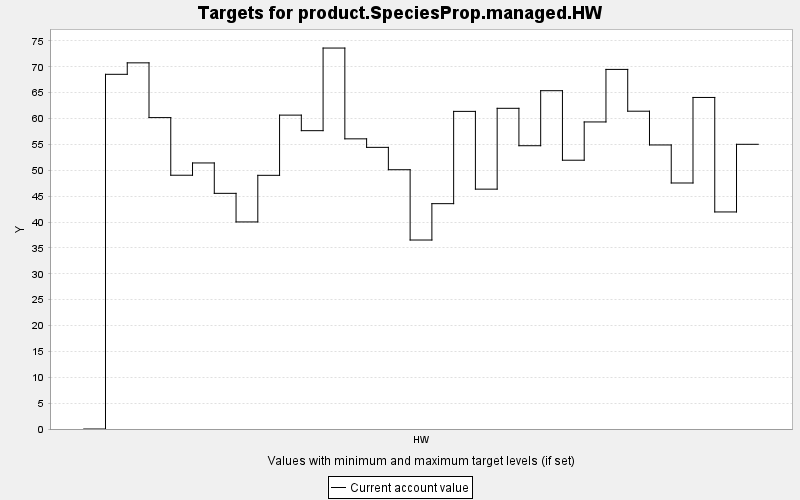

The data file committed next to this chart (first rows):
TARGET, PERIOD, YEAR, PERIODWIDTH, MINIMUM, MAXIMUM, MINWEIGHT, MAXWEIGHT, CURRENT, SUMMARY
product.SpeciesProp.managed.HW, 0, 0, 10.0, 0.0, 10000, 1.0, 1.0, 0.0, 0.0
product.SpeciesProp.managed.HW, 1, 10, 10.0, 0.0, 10000, 1.0, 1.0, 68.55, 0.0
product.SpeciesProp.managed.HW, 2, 20, 10.0, 0.0, 10000, 1.0, 1.0, 70.77, 0.0
product.SpeciesProp.managed.HW, 3, 30, 10.0, 0.0, 10000, 1.0, 1.0, 60.19, 0.0
product.SpeciesProp.managed.HW, 4, 40, 10.0, 0.0, 10000, 1.0, 1.0, 49.05, 0.0
product.SpeciesProp.managed.HW, 5, 50, 10.0, 0.0, 10000, 1.0, 1.0, 51.42, 0.0
product.SpeciesProp.managed.HW, 6, 60, 10.0, 0.0, 10000, 1.0, 1.0, 45.55, 0.0
product.SpeciesProp.managed.HW, 7, 70, 10.0, 0.0, 10000, 1.0, 1.0, 40.02, 0.0
product.SpeciesProp.managed.HW, 8, 80, 10.0, 0.0, 10000, 1.0, 1.0, 49.03, 0.0
product.SpeciesProp.managed.HW, 9, 90, 10.0, 0.0, 10000, 1.0, 1.0, 60.67, 0.0
product.SpeciesProp.managed.HW, 10, 100, 10.0, 0.0, 10000, 1.0, 1.0, 57.66, 0.0
product.SpeciesProp.managed.HW, 11, 110, 10.0, 0.0, 10000, 1.0, 1.0, 73.63, 0.0
product.SpeciesProp.managed.HW, 12, 120, 10.0, 0.0, 10000, 1.0, 1.0, 56.08, 0.0
product.SpeciesProp.managed.HW, 13, 130, 10.0, 0.0, 10000, 1.0, 1.0, 54.44, 0.0
product.SpeciesProp.managed.HW, 14, 140, 10.0, 0.0, 10000, 1.0, 1.0, 50.11, 0.0
product.SpeciesProp.managed.HW, 15, 150, 10.0, 0.0, 10000, 1.0, 1.0, 36.53, 0.0
product.SpeciesProp.managed.HW, 16, 160, 10.0, 0.0, 10000, 1.0, 1.0, 43.55, 0.0
product.SpeciesProp.managed.HW, 17, 170, 10.0, 0.0, 10000, 1.0, 1.0, 61.39, 0.0
product.SpeciesProp.managed.HW, 18, 180, 10.0, 0.0, 10000, 1.0, 1.0, 46.36, 0.0
product.SpeciesProp.managed.HW, 19, 190, 10.0, 0.0, 10000, 1.0, 1.0, 61.98, 0.0
product.SpeciesProp.managed.HW, 20, 200, 10.0, 0.0, 10000, 1.0, 1.0, 54.75, 0.0
product.SpeciesProp.managed.HW, 21, 210, 10.0, 0.0, 10000, 1.0, 1.0, 65.39, 0.0
product.SpeciesProp.managed.HW, 22, 220, 10.0, 0.0, 10000, 1.0, 1.0, 51.95, 0.0
product.SpeciesProp.managed.HW, 23, 230, 10.0, 0.0, 10000, 1.0, 1.0, 59.35, 0.0
product.SpeciesProp.managed.HW, 24, 240, 10.0, 0.0, 10000, 1.0, 1.0, 69.5, 0.0
product.SpeciesProp.managed.HW, 25, 250, 10.0, 0.0, 10000, 1.0, 1.0, 61.42, 0.0
product.SpeciesProp.managed.HW, 26, 260, 10.0, 0.0, 10000, 1.0, 1.0, 54.9, 0.0
product.SpeciesProp.managed.HW, 27, 270, 10.0, 0.0, 10000, 1.0, 1.0, 47.55, 0.0
product.SpeciesProp.managed.HW, 28, 280, 10.0, 0.0, 10000, 1.0, 1.0, 64.08, 0.0
product.SpeciesProp.managed.HW, 29, 290, 10.0, 0.0, 10000, 1.0, 1.0, 41.95, 0.0
product.SpeciesProp.managed.HW, 30, 300, 10.0, 0.0, 10000, 1.0, 1.0, 55.03, 0.0
